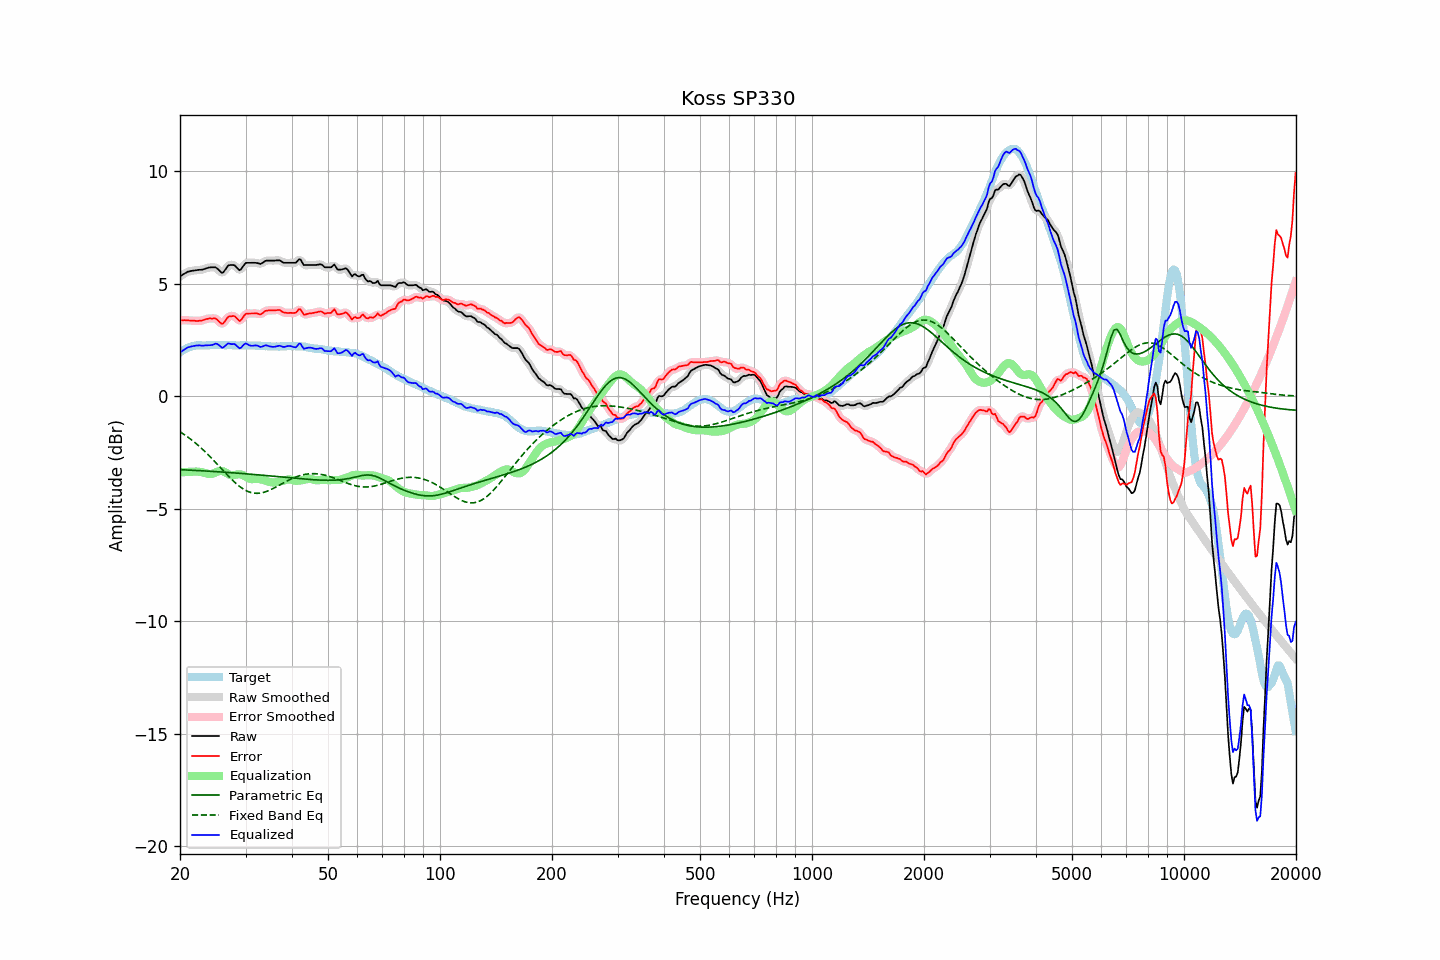

The file beside this chart, header and first rows:
frequency, raw, error, smoothed, error_smoothed, equalization, parametric_eq, fixed_band_eq, equalized_raw, equalized_smoothed, target
20.00, 5.33, 3.38, 5.32, 3.38, -3.39, -3.26, -1.58, 1.94, 1.94, 1.95
20.20, 5.37, 3.37, 5.37, 3.38, -3.38, -3.27, -1.63, 1.99, 1.99, 2.00
20.40, 5.42, 3.37, 5.42, 3.38, -3.37, -3.27, -1.67, 2.04, 2.04, 2.05
20.61, 5.46, 3.38, 5.46, 3.38, -3.37, -3.27, -1.72, 2.09, 2.09, 2.08
20.81, 5.50, 3.37, 5.50, 3.37, -3.37, -3.28, -1.77, 2.13, 2.13, 2.13
21.02, 5.54, 3.37, 5.53, 3.37, -3.36, -3.28, -1.82, 2.18, 2.17, 2.17
21.23, 5.55, 3.36, 5.55, 3.36, -3.36, -3.28, -1.87, 2.19, 2.19, 2.19
21.44, 5.57, 3.36, 5.57, 3.36, -3.36, -3.29, -1.93, 2.21, 2.21, 2.21
21.66, 5.58, 3.35, 5.58, 3.35, -3.35, -3.29, -1.99, 2.22, 2.22, 2.22
21.87, 5.59, 3.35, 5.59, 3.35, -3.35, -3.29, -2.04, 2.24, 2.24, 2.23
22.09, 5.60, 3.34, 5.60, 3.35, -3.35, -3.30, -2.10, 2.25, 2.25, 2.25
22.31, 5.61, 3.34, 5.61, 3.35, -3.35, -3.30, -2.16, 2.26, 2.26, 2.26
22.54, 5.62, 3.35, 5.61, 3.35, -3.36, -3.31, -2.23, 2.26, 2.26, 2.26
22.76, 5.62, 3.35, 5.62, 3.36, -3.37, -3.31, -2.29, 2.25, 2.25, 2.26
22.99, 5.63, 3.37, 5.63, 3.38, -3.38, -3.31, -2.36, 2.25, 2.25, 2.25
23.22, 5.65, 3.40, 5.65, 3.40, -3.40, -3.32, -2.42, 2.25, 2.25, 2.25
23.45, 5.68, 3.43, 5.67, 3.42, -3.42, -3.32, -2.49, 2.26, 2.26, 2.25
23.69, 5.70, 3.44, 5.70, 3.44, -3.44, -3.33, -2.56, 2.26, 2.26, 2.26
23.92, 5.72, 3.46, 5.72, 3.45, -3.45, -3.33, -2.63, 2.26, 2.26, 2.26
24.16, 5.73, 3.46, 5.73, 3.45, -3.46, -3.34, -2.71, 2.27, 2.27, 2.27
24.40, 5.73, 3.45, 5.73, 3.46, -3.45, -3.34, -2.78, 2.28, 2.28, 2.28
24.65, 5.73, 3.46, 5.73, 3.46, -3.43, -3.34, -2.85, 2.30, 2.31, 2.27
24.89, 5.73, 3.46, 5.72, 3.45, -3.39, -3.35, -2.93, 2.33, 2.32, 2.27
25.14, 5.69, 3.42, 5.68, 3.41, -3.36, -3.35, -3.01, 2.33, 2.32, 2.27
25.39, 5.62, 3.34, 5.61, 3.34, -3.33, -3.36, -3.08, 2.28, 2.28, 2.28
25.65, 5.55, 3.27, 5.54, 3.27, -3.32, -3.36, -3.16, 2.23, 2.22, 2.28
25.91, 5.48, 3.21, 5.50, 3.23, -3.32, -3.37, -3.24, 2.15, 2.18, 2.27
26.16, 5.51, 3.24, 5.52, 3.26, -3.34, -3.37, -3.31, 2.17, 2.18, 2.27
26.43, 5.61, 3.34, 5.60, 3.34, -3.37, -3.38, -3.39, 2.23, 2.23, 2.27
26.69, 5.71, 3.44, 5.71, 3.44, -3.41, -3.38, -3.47, 2.29, 2.29, 2.27
26.96, 5.81, 3.53, 5.79, 3.51, -3.46, -3.39, -3.54, 2.35, 2.33, 2.28
27.23, 5.83, 3.55, 5.83, 3.55, -3.50, -3.39, -3.61, 2.33, 2.33, 2.27
27.50, 5.83, 3.55, 5.84, 3.57, -3.51, -3.40, -3.69, 2.31, 2.33, 2.27
27.77, 5.83, 3.56, 5.83, 3.56, -3.51, -3.40, -3.76, 2.31, 2.32, 2.26
28.05, 5.82, 3.56, 5.80, 3.54, -3.50, -3.41, -3.82, 2.32, 2.30, 2.26
28.33, 5.74, 3.49, 5.73, 3.48, -3.48, -3.41, -3.89, 2.26, 2.25, 2.25
28.62, 5.67, 3.42, 5.66, 3.41, -3.47, -3.42, -3.95, 2.20, 2.19, 2.25
28.90, 5.60, 3.34, 5.63, 3.37, -3.47, -3.42, -4.00, 2.13, 2.16, 2.26
29.19, 5.64, 3.39, 5.66, 3.40, -3.48, -3.43, -4.06, 2.16, 2.17, 2.25
29.48, 5.75, 3.48, 5.74, 3.48, -3.51, -3.44, -4.11, 2.24, 2.23, 2.27
29.78, 5.85, 3.59, 5.84, 3.58, -3.54, -3.44, -4.15, 2.31, 2.30, 2.26
30.08, 5.93, 3.66, 5.91, 3.64, -3.58, -3.45, -4.19, 2.35, 2.33, 2.27
30.38, 5.93, 3.67, 5.93, 3.68, -3.62, -3.45, -4.22, 2.30, 2.31, 2.25
30.68, 5.93, 3.67, 5.94, 3.68, -3.66, -3.46, -4.25, 2.27, 2.27, 2.25
30.99, 5.93, 3.68, 5.93, 3.68, -3.68, -3.47, -4.28, 2.25, 2.25, 2.25
31.30, 5.93, 3.68, 5.93, 3.68, -3.69, -3.47, -4.29, 2.24, 2.24, 2.25
31.61, 5.93, 3.68, 5.93, 3.68, -3.68, -3.48, -4.31, 2.25, 2.25, 2.25
31.93, 5.93, 3.68, 5.93, 3.68, -3.67, -3.48, -4.31, 2.26, 2.26, 2.25
32.24, 5.92, 3.68, 5.91, 3.67, -3.67, -3.49, -4.32, 2.25, 2.24, 2.24
32.57, 5.90, 3.65, 5.89, 3.65, -3.68, -3.50, -4.31, 2.22, 2.22, 2.25
32.89, 5.88, 3.63, 5.89, 3.65, -3.69, -3.50, -4.30, 2.19, 2.20, 2.24
33.22, 5.91, 3.67, 5.91, 3.68, -3.71, -3.51, -4.29, 2.20, 2.21, 2.23
33.55, 5.96, 3.73, 5.96, 3.73, -3.73, -3.52, -4.27, 2.23, 2.23, 2.23
33.89, 6.01, 3.79, 6.00, 3.77, -3.75, -3.52, -4.25, 2.26, 2.25, 2.22
34.23, 6.03, 3.80, 6.02, 3.80, -3.77, -3.53, -4.23, 2.26, 2.25, 2.23
34.57, 6.03, 3.81, 6.03, 3.81, -3.79, -3.54, -4.20, 2.23, 2.24, 2.22
34.92, 6.03, 3.81, 6.03, 3.81, -3.81, -3.54, -4.17, 2.21, 2.22, 2.21
35.27, 6.03, 3.82, 6.03, 3.82, -3.83, -3.55, -4.13, 2.20, 2.20, 2.21
35.62, 6.03, 3.82, 6.03, 3.82, -3.83, -3.56, -4.10, 2.19, 2.19, 2.21
35.97, 6.03, 3.82, 6.03, 3.82, -3.83, -3.56, -4.06, 2.20, 2.20, 2.21
... 635 more rows
